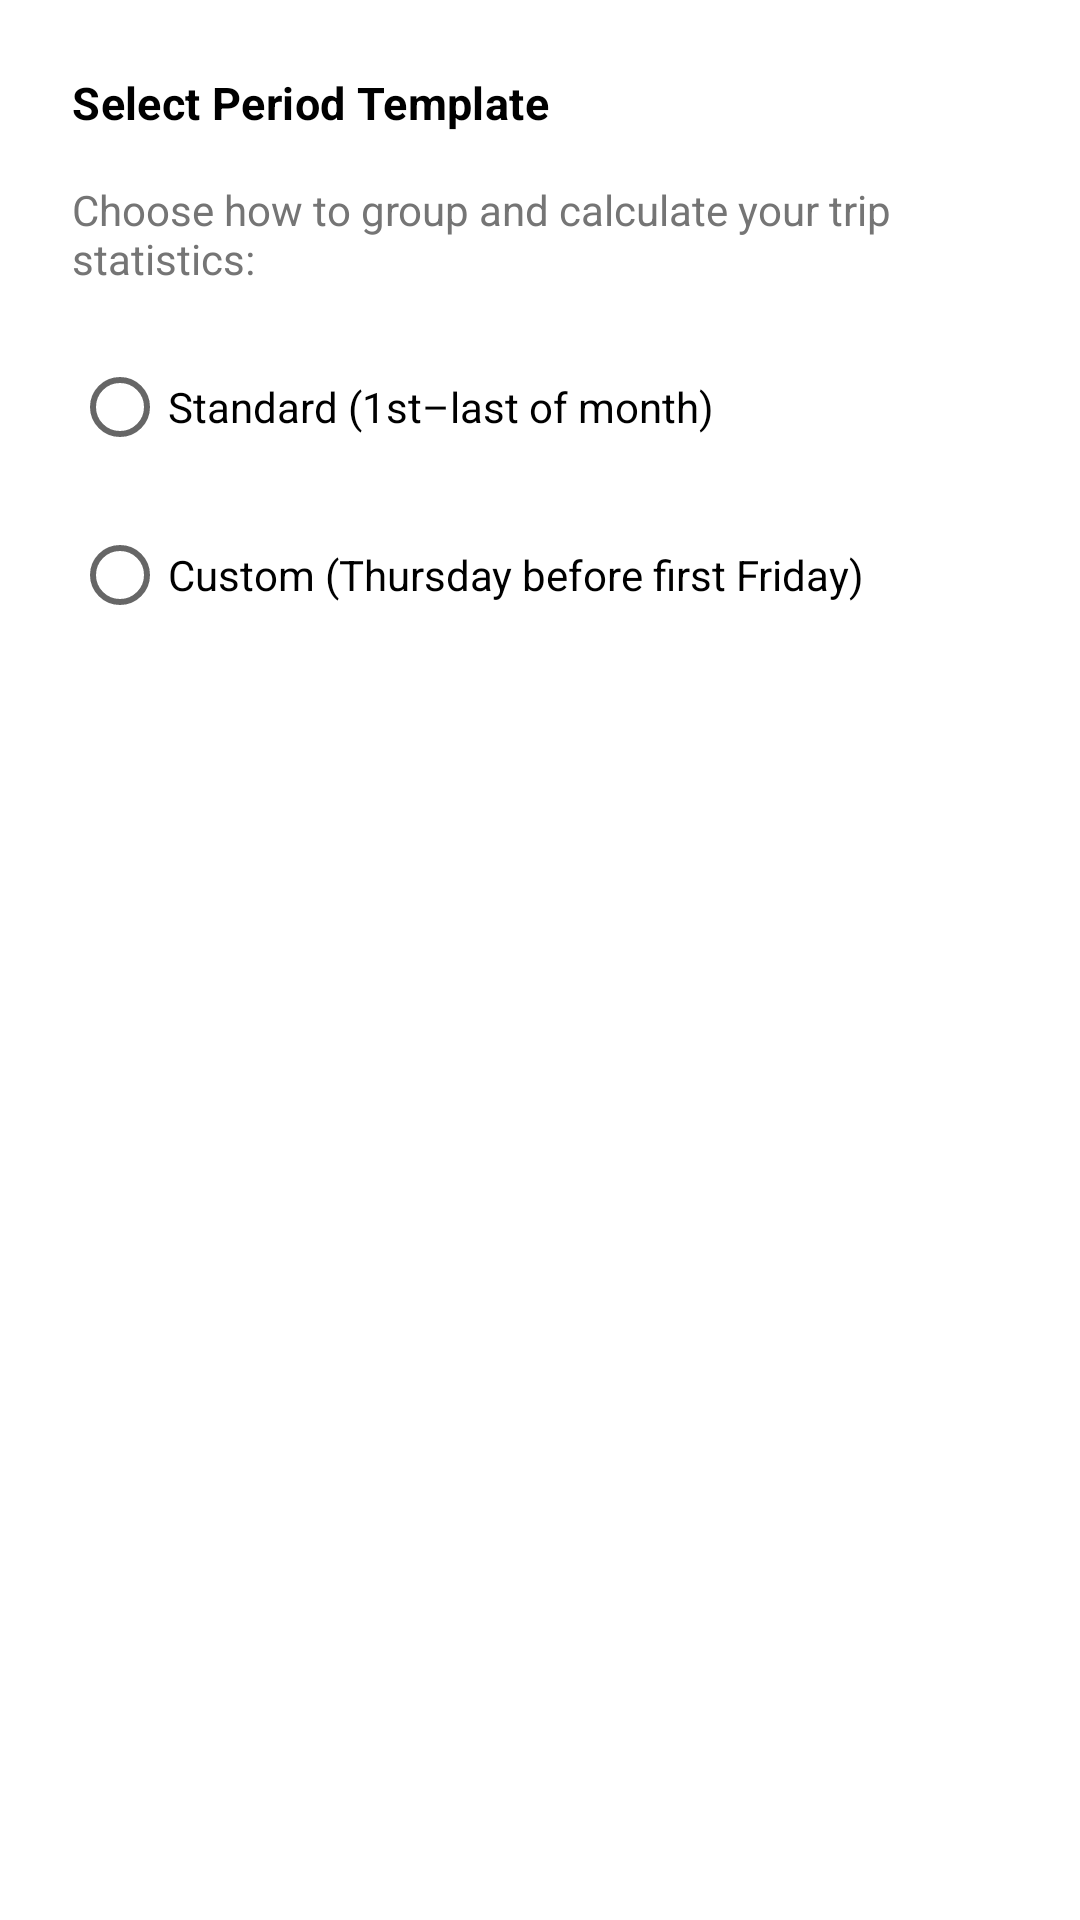

This screen was rendered from an Android layout file. Write that file and the resources it references.
<!-- AndroidManifest.xml: application theme Theme.OutofRoutebuddy -->
<!-- res/layout/dialog_template_select.xml -->
<?xml version="1.0" encoding="utf-8"?>
<LinearLayout xmlns:android="http://schemas.android.com/apk/res/android"
    android:layout_width="match_parent"
    android:layout_height="wrap_content"
    android:orientation="vertical"
    android:padding="24dp"
    android:background="@drawable/card_white_rounded">

    <TextView
        android:layout_width="wrap_content"
        android:layout_height="wrap_content"
        android:text="Select Period Template"
        android:textAppearance="@style/TextAppearance.OORB.SectionTitle"
        android:layout_marginBottom="16dp" />

    <TextView
        android:layout_width="wrap_content"
        android:layout_height="wrap_content"
        android:text="Choose how to group and calculate your trip statistics:"
        android:textSize="14sp"
        android:textColor="@color/text_secondary_adaptive"
        android:layout_marginBottom="16dp" />

    <RadioGroup
        android:id="@+id/template_select_radio_group"
        android:layout_width="match_parent"
        android:layout_height="wrap_content"
        android:orientation="vertical">
        
        <RadioButton
            android:id="@+id/radio_template_standard"
            android:layout_width="wrap_content"
            android:layout_height="wrap_content"
            android:text="@string/template_standard_label"
            android:layout_marginBottom="8dp" />
            
        <RadioButton
            android:id="@+id/radio_template_custom"
            android:layout_width="wrap_content"
            android:layout_height="wrap_content"
            android:text="@string/template_custom_label" />
    </RadioGroup>

</LinearLayout>
<!-- resources referenced by this layout -->
<resources>
  <color name="text_secondary_adaptive">#757575</color>
  <!-- drawable card_white_rounded (drawable) -->
  <?xml version="1.0" encoding="utf-8"?>
  <shape xmlns:android="http://schemas.android.com/apk/res/android"
      android:shape="rectangle">
      <solid android:color="@color/card_background_adaptive" />
      <corners android:radius="6dp" />
  </shape>
  <string name="template_custom_label">Custom (Thursday before first Friday)</string>
  <string name="template_standard_label">Standard (1st–last of month)</string>
  <style name="TextAppearance.OORB.SectionTitle" parent="TextAppearance.MaterialComponents.Subtitle1">
          <item name="android:textSize">15sp</item>
          <item name="android:textStyle">bold</item>
          <item name="android:textColor">@color/text_primary_adaptive</item>
          <item name="android:fontFamily">sans-serif-medium</item>
      </style>
  <color name="card_background_adaptive">#FFFFFF</color>
  <color name="text_primary_adaptive">#FF000000</color>
  <color name="accent">#9E9E9E</color>
  <color name="accent_dark">#757575</color>
  <color name="white">#FFFFFFFF</color>
  <color name="black">#FF000000</color>
  <color name="background_adaptive">#FFFFFF</color>
  <color name="primary">#FF000000</color>
  <style name="OORBSwitch" parent="Widget.AppCompat.CompoundButton.Switch">
          <item name="thumbTint">@color/switch_thumb_tint</item>
          <item name="trackTint">@color/switch_track_tint</item>
      </style>
  <style name="OORBSwitchPreference" parent="Preference.SwitchPreferenceCompat.Material">
          <item name="android:widgetLayout">@layout/preference_widget_switch_compat</item>
      </style>
  <style name="PreferenceThemeOverlay.OORB" parent="PreferenceThemeOverlay">
          <item name="android:textColorPrimary">@color/text_primary_adaptive</item>
          <item name="android:textColorSecondary">@color/text_secondary_adaptive</item>
          <item name="colorAccent">@color/accent</item>
          <item name="android:colorAccent">@color/accent</item>
          <item name="colorControlActivated">@color/accent</item>
          <item name="android:colorControlActivated">@color/accent</item>
          <item name="colorControlNormal">@color/text_secondary_adaptive</item>
          <item name="colorControlHighlight">#20808080</item>
          <item name="android:colorControlHighlight">#20808080</item>
          <item name="colorPrimary">@color/accent</item>
          <item name="colorSecondary">@color/accent</item>
          <item name="android:alertDialogTheme">@style/OORBAlertDialog</item>
      </style>
  <style name="PopupMenuStyle" parent="Widget.MaterialComponents.PopupMenu">
          <item name="android:popupBackground">@android:color/white</item>
          <item name="android:textColor">@android:color/black</item>
      </style>
  <style name="OORBAlertDialog" parent="ThemeOverlay.MaterialComponents.Dialog.Alert">
          <item name="colorAccent">@color/accent</item>
          <item name="colorControlActivated">@color/accent</item>
          <item name="android:colorAccent">@color/accent</item>
          <item name="android:colorControlActivated">@color/accent</item>
          <item name="buttonBarPositiveButtonStyle">@style/OORBAlertDialogButton</item>
          <item name="buttonBarNegativeButtonStyle">@style/OORBAlertDialogButton</item>
      </style>
  <style name="OORBAlertDialogButton" parent="Widget.MaterialComponents.Button.TextButton.Dialog">
          <item name="android:textColor">@color/text_primary_adaptive</item>
      </style>
</resources>
